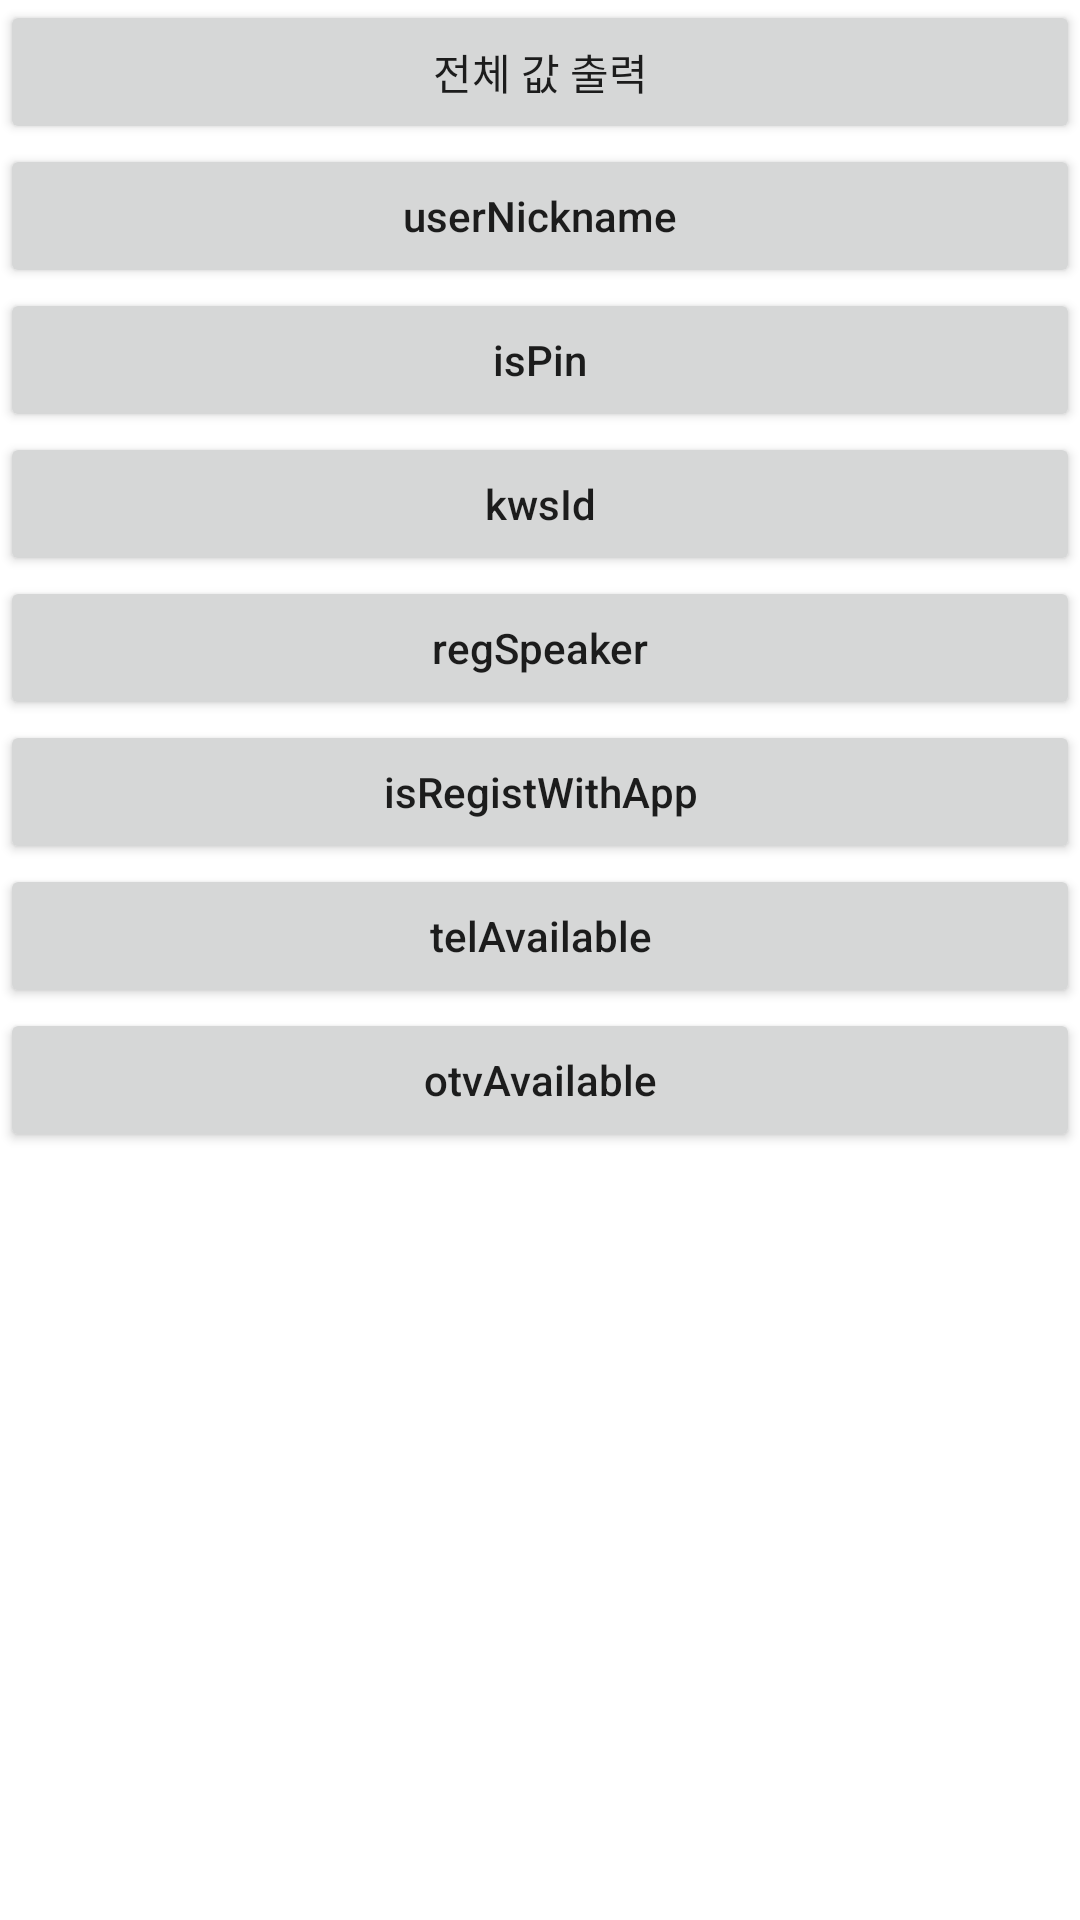

Layout XML and referenced resources for this Android screen:
<!-- AndroidManifest.xml: application theme Theme.GenieSDKSample -->
<!-- res/layout/fragment_appinfo_service.xml -->
<?xml version="1.0" encoding="utf-8"?>
<layout xmlns:android="http://schemas.android.com/apk/res/android"
    xmlns:app="http://schemas.android.com/apk/res-auto">

    <data>

        <import type="android.view.View" />

    </data>

    <androidx.constraintlayout.widget.ConstraintLayout
        android:layout_width="match_parent"
        android:layout_height="match_parent">

        <androidx.appcompat.widget.AppCompatButton
            android:id="@+id/allValuesButton"
            android:layout_width="match_parent"
            android:layout_height="wrap_content"
            android:text="전체 값 출력"
            android:textAllCaps="false"
            app:layout_constraintStart_toStartOf="parent"
            app:layout_constraintTop_toTopOf="parent" />

        <androidx.appcompat.widget.AppCompatButton
            android:id="@+id/userNicknameButton"
            android:layout_width="match_parent"
            android:layout_height="wrap_content"
            android:text="userNickname"
            android:textAllCaps="false"
            app:layout_constraintStart_toStartOf="parent"
            app:layout_constraintTop_toBottomOf="@+id/allValuesButton" />

        <androidx.appcompat.widget.AppCompatButton
            android:id="@+id/isPinButton"
            android:layout_width="match_parent"
            android:layout_height="wrap_content"
            android:text="isPin"
            android:textAllCaps="false"
            app:layout_constraintStart_toStartOf="parent"
            app:layout_constraintTop_toBottomOf="@+id/userNicknameButton" />

        <androidx.appcompat.widget.AppCompatButton
            android:id="@+id/kwsIdButton"
            android:layout_width="match_parent"
            android:layout_height="wrap_content"
            android:text="kwsId"
            android:textAllCaps="false"
            app:layout_constraintTop_toBottomOf="@+id/isPinButton" />

        <androidx.appcompat.widget.AppCompatButton
            android:id="@+id/regSpeaker"
            android:layout_width="match_parent"
            android:layout_height="wrap_content"
            android:text="regSpeaker"
            android:textAllCaps="false"
            app:layout_constraintTop_toBottomOf="@+id/kwsIdButton" />

        <androidx.appcompat.widget.AppCompatButton
            android:id="@+id/isRegistWithApp"
            android:layout_width="match_parent"
            android:layout_height="wrap_content"
            android:text="isRegistWithApp"
            android:textAllCaps="false"
            app:layout_constraintTop_toBottomOf="@+id/regSpeaker" />

        <androidx.appcompat.widget.AppCompatButton
            android:id="@+id/telAvailable"
            android:layout_width="match_parent"
            android:layout_height="wrap_content"
            android:text="telAvailable"
            android:textAllCaps="false"
            app:layout_constraintTop_toBottomOf="@+id/isRegistWithApp" />

        <androidx.appcompat.widget.AppCompatButton
            android:id="@+id/otvAvailable"
            android:layout_width="match_parent"
            android:layout_height="wrap_content"
            android:text="otvAvailable"
            android:textAllCaps="false"
            app:layout_constraintTop_toBottomOf="@+id/telAvailable" />
    </androidx.constraintlayout.widget.ConstraintLayout>
</layout>
<!-- resources referenced by this layout -->
<resources>
  <style name="Theme.GenieSDKSample" parent="Theme.MaterialComponents.DayNight.DarkActionBar">
          
          <item name="colorPrimary">@color/purple_500</item>
          <item name="colorPrimaryVariant">@color/purple_700</item>
          <item name="colorOnPrimary">@color/white</item>
          
          <item name="colorSecondary">@color/teal_200</item>
          <item name="colorSecondaryVariant">@color/teal_700</item>
          <item name="colorOnSecondary">@color/black</item>
          
          <item name="android:statusBarColor" tools:targetApi="l">?attr/colorPrimaryVariant</item>
          
      </style>
  <!-- not gathered from this repository: default colours our renderer supplied (Android Studio template values) -->
  <color name="purple_500">#FF6200EE</color>
  <color name="purple_700">#FF3700B3</color>
  <color name="teal_200">#FF03DAC5</color>
  <color name="teal_700">#FF018786</color>
  <color name="black">#FF000000</color>
  <color name="white">#FFFFFFFF</color>
</resources>
